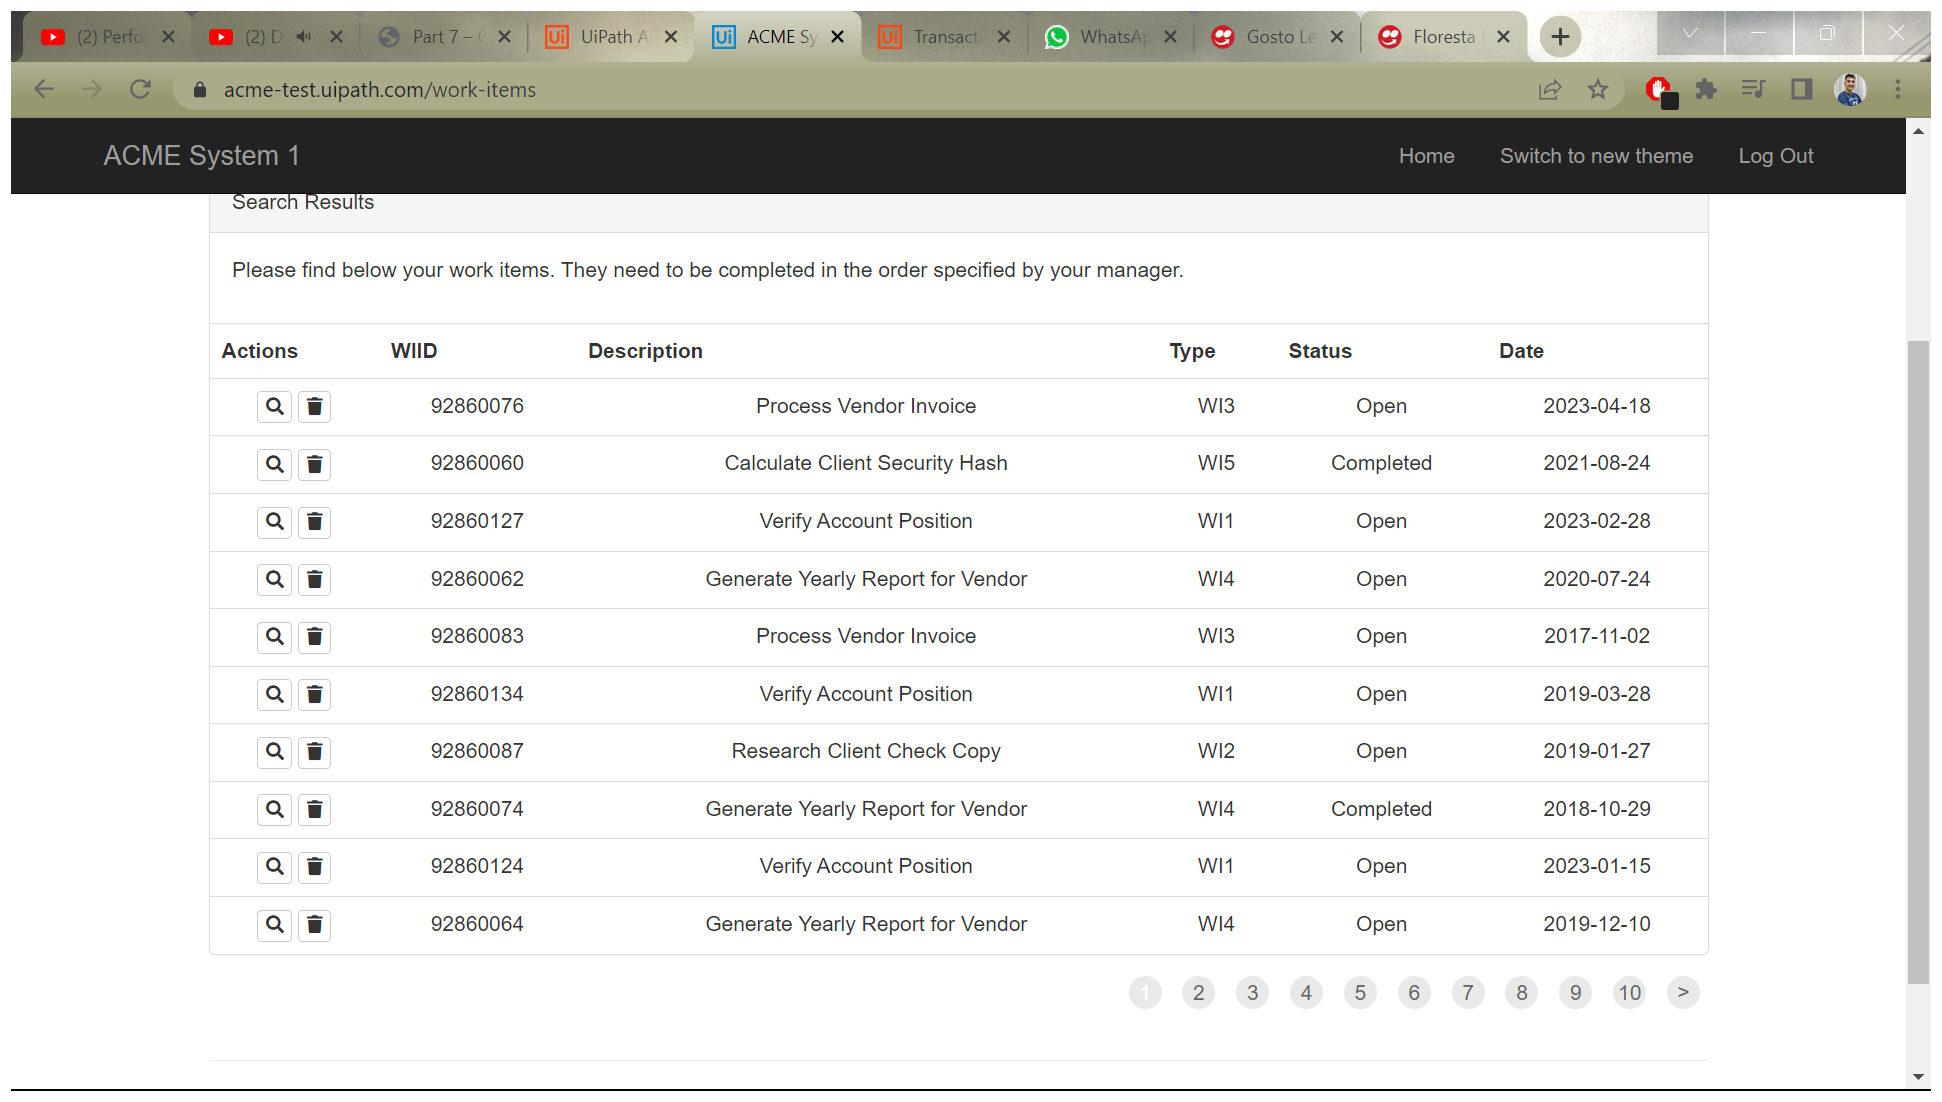
Task: Robotic Enterprise Framework
Workflow: System1_ScrapeDataTable

Step 1: Attach Browser 'ACMESyste Page' in window 'ACME System 1 - Work Items' (chrome.exe)

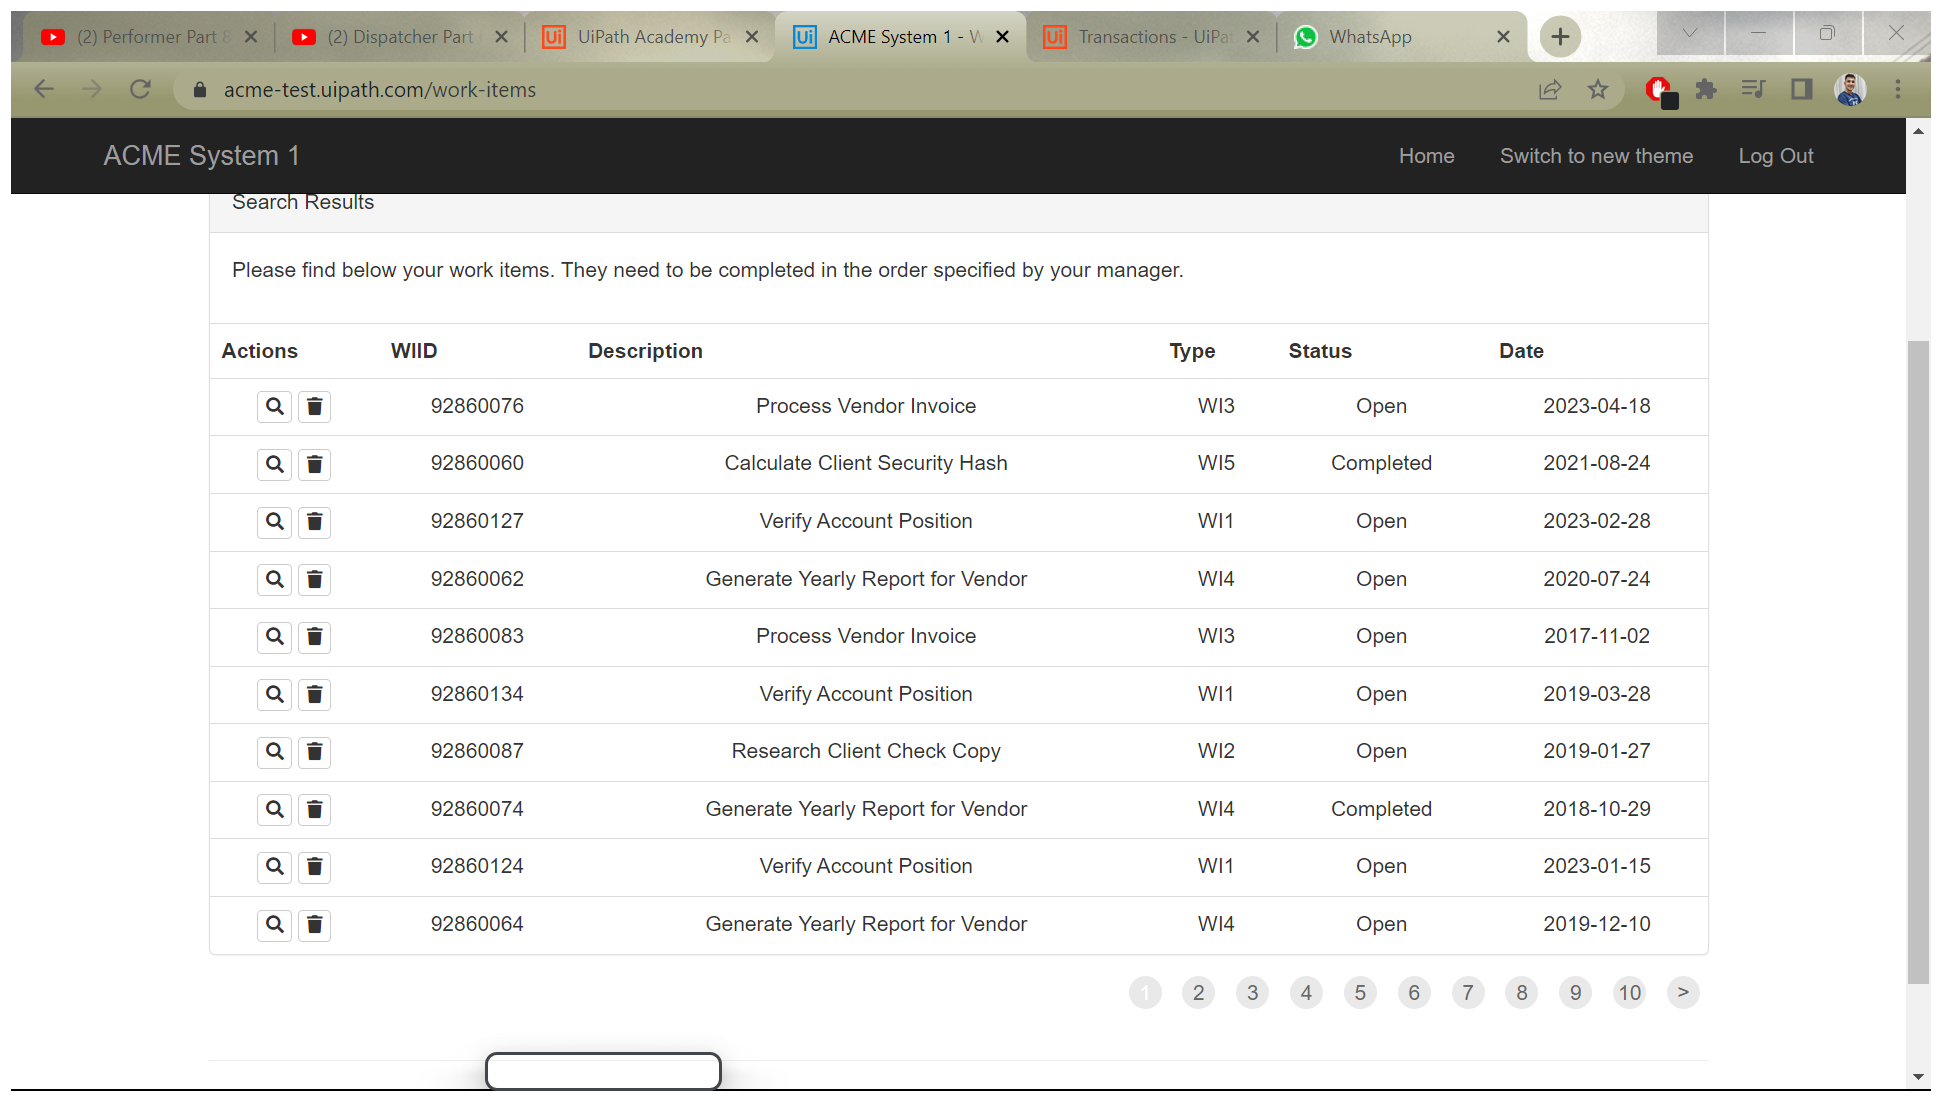
Step 2: Attach Browser 'ACMESyste Page' in window 'ACME System 1 - Work Items' (chrome.exe)

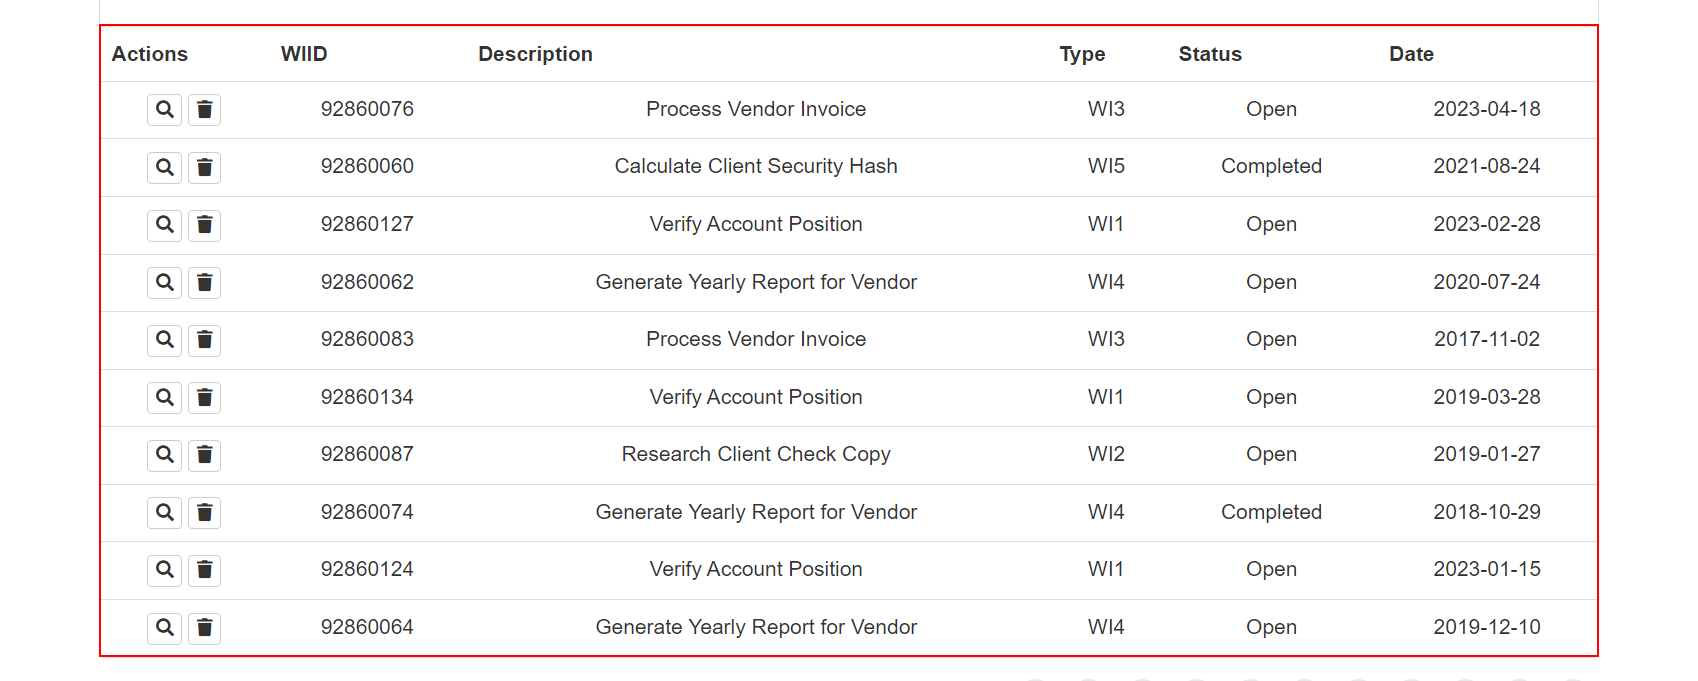
Step 3: get-text from the table